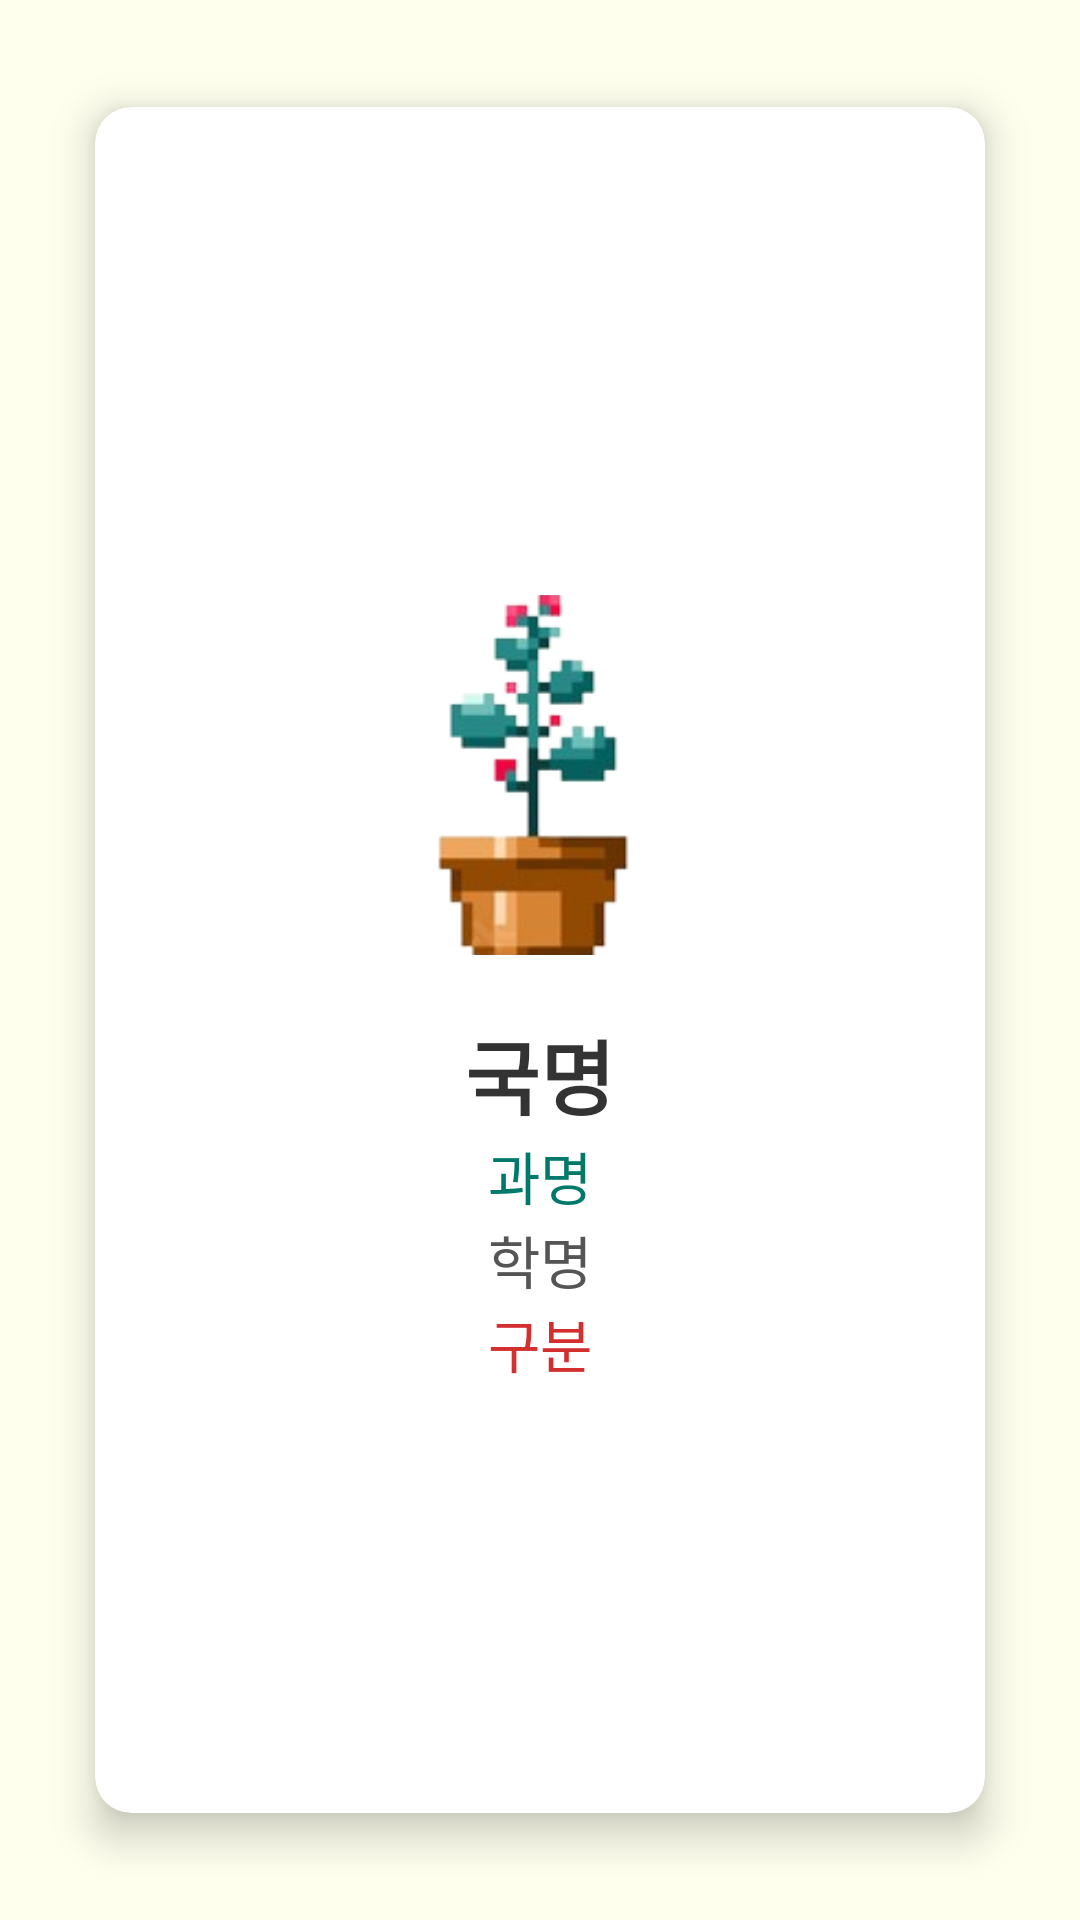

Android layout source for this screen:
<!-- AndroidManifest.xml: application theme Theme.MyApplication -->
<!-- res/layout/activity_detail.xml -->
<?xml version="1.0" encoding="utf-8"?>
<LinearLayout xmlns:android="http://schemas.android.com/apk/res/android"
    xmlns:card_view="http://schemas.android.com/apk/res-auto"
    xmlns:tools="http://schemas.android.com/tools"
    android:layout_width="match_parent"
    android:layout_height="match_parent"
    android:background="#ffffee"
    android:orientation="vertical"
    tools:context=".MainActivity">

    <androidx.cardview.widget.CardView
        android:layout_width="match_parent"
        android:layout_height="match_parent"
        android:layout_margin="20dp"
        card_view:cardBackgroundColor="#ffffff"
        card_view:cardCornerRadius="12dp"
        card_view:cardElevation="8dp"
        card_view:cardUseCompatPadding="true">

        <LinearLayout
            android:layout_width="match_parent"
            android:layout_height="wrap_content"
            android:layout_gravity="center"
            android:orientation="vertical"
            android:padding="10dp">

            <ImageView
                android:id="@+id/imageView"
                android:layout_width="120dp"
                android:layout_height="120dp"
                android:layout_gravity="center_horizontal"
                android:layout_margin="20dp"
                android:scaleType="centerCrop"
                android:src="@drawable/plant3"
                android:tag="image_tag" />

            <TextView
                android:id="@+id/tv_name"
                android:layout_width="wrap_content"
                android:layout_height="wrap_content"
                android:layout_gravity="center_horizontal"
                android:fontFamily="sans-serif-medium"
                android:text="국명"
                android:textColor="#333333"
                android:textSize="27sp"
                android:textStyle="bold" />

            <TextView
                android:id="@+id/tv_FamilyN"
                android:layout_width="wrap_content"
                android:layout_height="wrap_content"
                android:layout_gravity="center_horizontal"
                android:fontFamily="sans-serif-light"
                android:text="과명"
                android:textColor="#00796B"
                android:textSize="19sp" />

            <TextView
                android:id="@+id/tv_ScienceN"
                android:layout_width="wrap_content"
                android:layout_height="wrap_content"
                android:layout_gravity="center_horizontal"
                android:fontFamily="sans-serif-light"
                android:text="학명"
                android:textColor="#555555"
                android:textSize="19sp" />

            <TextView
                android:id="@+id/tv_sort"
                android:layout_width="wrap_content"
                android:layout_height="wrap_content"
                android:layout_gravity="center_horizontal"
                android:fontFamily="sans-serif"
                android:text="구분"
                android:textColor="#D32F2F"
                android:textSize="19sp" />
        </LinearLayout>
    </androidx.cardview.widget.CardView>
</LinearLayout>
<!-- resources referenced by this layout -->
<resources>
  <!-- drawable plant3: png bitmap (drawable, 17420 bytes) -->
  <style name="Theme.MyApplication" parent="Base.Theme.MyApplication" />
  <style name="Base.Theme.MyApplication" parent="Theme.Material3.DayNight">
          
          
      </style>
</resources>
